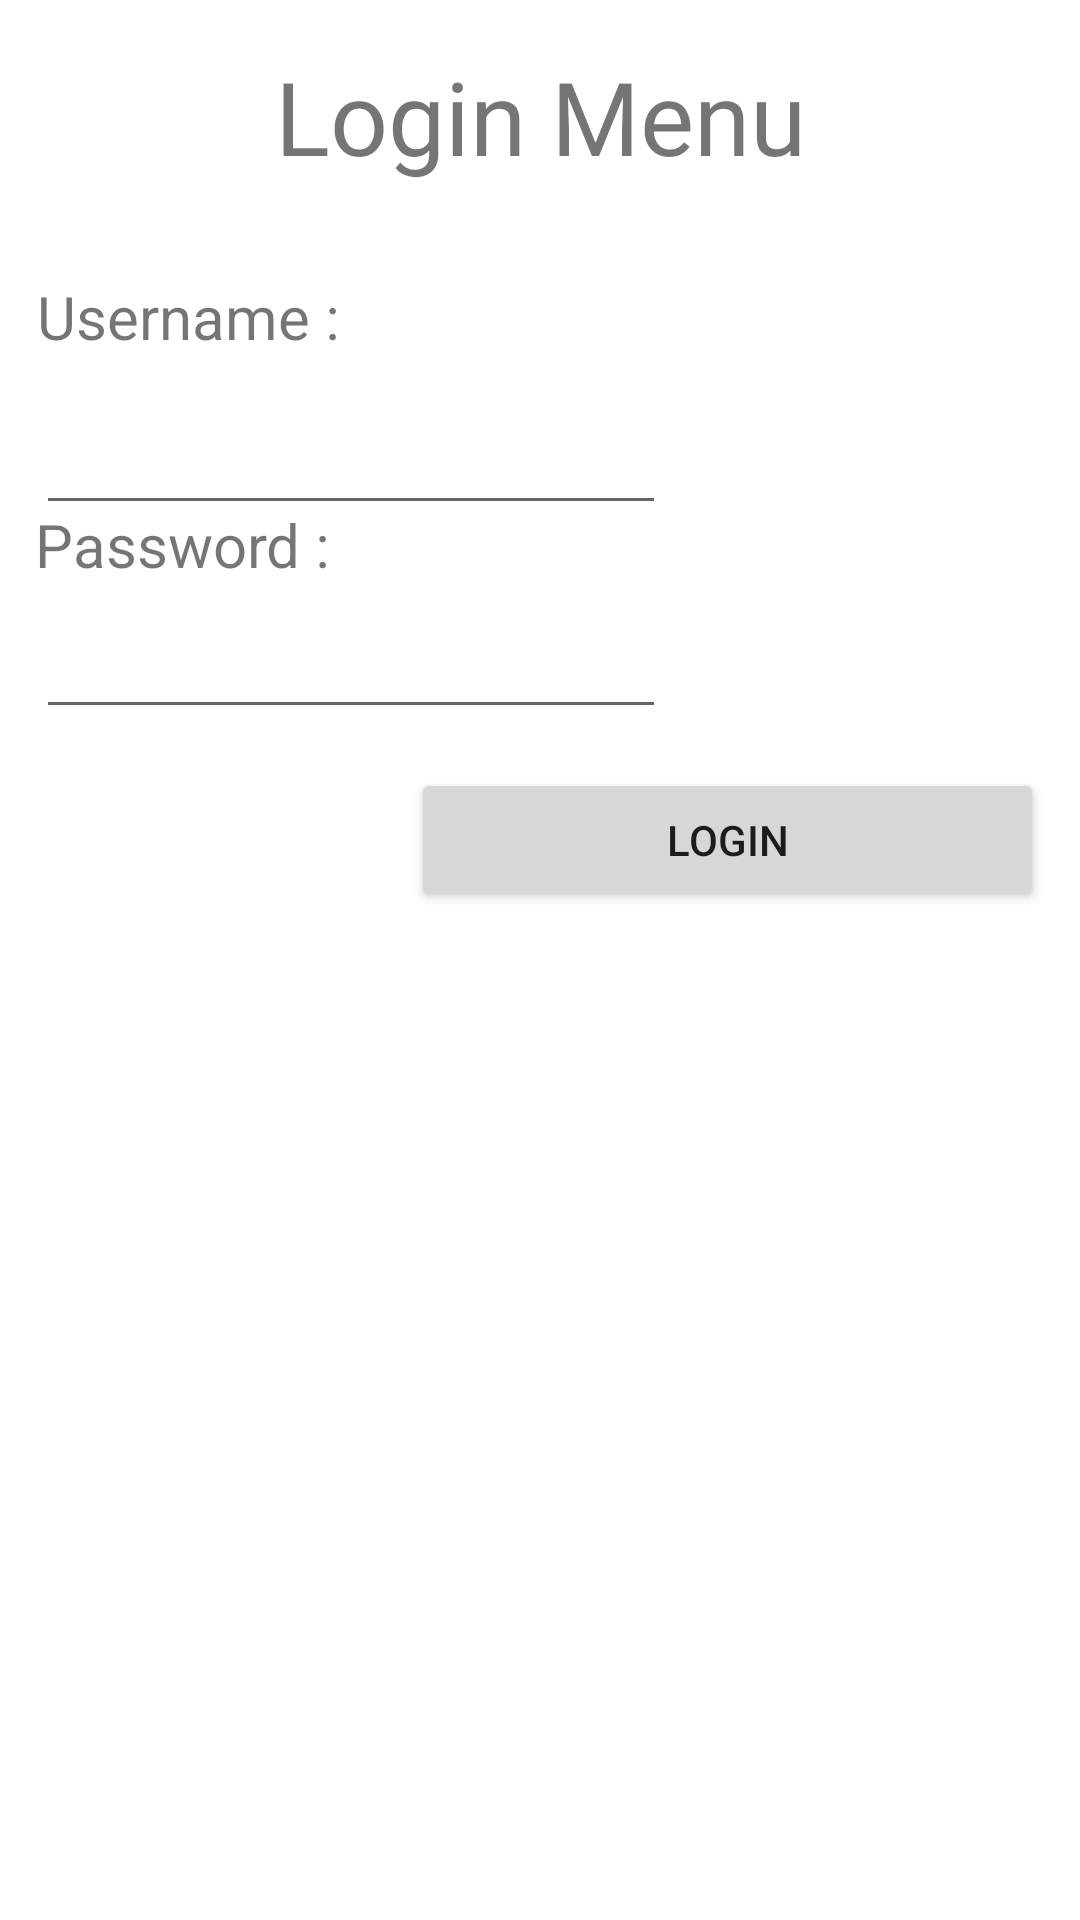

Reconstruct the res/layout file that produces this screen, plus the resources it refers to.
<!-- AndroidManifest.xml: application theme Theme.UjianDays18 -->
<!-- res/layout/activity_login.xml -->
<?xml version="1.0" encoding="utf-8"?>
<androidx.constraintlayout.widget.ConstraintLayout xmlns:android="http://schemas.android.com/apk/res/android"
    xmlns:app="http://schemas.android.com/apk/res-auto"
    xmlns:tools="http://schemas.android.com/tools"
    android:layout_width="match_parent"
    android:layout_height="match_parent"
    tools:context=".LoginActivity">

    <TextView
        android:id="@+id/textView"
        android:layout_width="wrap_content"
        android:layout_height="wrap_content"
        android:layout_marginTop="16dp"
        android:fontFamily="@font/abril_fatface"
        android:text="Login Menu"
        android:textSize="34sp"
        app:layout_constraintEnd_toEndOf="parent"
        app:layout_constraintStart_toStartOf="parent"
        app:layout_constraintTop_toTopOf="parent" />

    <TextView
        android:id="@+id/textView2"
        android:layout_width="wrap_content"
        android:layout_height="wrap_content"
        android:layout_marginTop="92dp"
        android:text="Username :"
        android:textSize="20sp"
        app:layout_constraintEnd_toEndOf="parent"
        app:layout_constraintHorizontal_bias="0.047"
        app:layout_constraintStart_toStartOf="parent"
        app:layout_constraintTop_toTopOf="parent" />

    <EditText
        android:id="@+id/txtUser"
        android:layout_width="wrap_content"
        android:layout_height="wrap_content"
        android:layout_marginTop="8dp"
        android:ems="10"
        android:inputType="textPersonName"
        android:minHeight="48dp"
        app:layout_constraintEnd_toEndOf="parent"
        app:layout_constraintHorizontal_bias="0.079"
        app:layout_constraintStart_toStartOf="parent"
        app:layout_constraintTop_toBottomOf="@+id/textView2"
        tools:ignore="SpeakableTextPresentCheck" />

    <TextView
        android:id="@+id/textView3"
        android:layout_width="wrap_content"
        android:layout_height="wrap_content"
        android:layout_marginTop="168dp"
        android:text="Password :"
        android:textSize="20sp"
        app:layout_constraintEnd_toEndOf="parent"
        app:layout_constraintHorizontal_bias="0.045"
        app:layout_constraintStart_toStartOf="parent"
        app:layout_constraintTop_toTopOf="parent" />

    <EditText
        android:id="@+id/txtPass"
        android:layout_width="wrap_content"
        android:layout_height="wrap_content"
        android:ems="10"
        android:inputType="textPassword"
        android:minHeight="48dp"
        app:layout_constraintEnd_toEndOf="parent"
        app:layout_constraintHorizontal_bias="0.079"
        app:layout_constraintStart_toStartOf="parent"
        app:layout_constraintTop_toBottomOf="@+id/textView3"
        tools:ignore="SpeakableTextPresentCheck" />

    <Button
        android:id="@+id/btnLogin"
        android:layout_width="211dp"
        android:layout_height="48dp"
        android:layout_marginTop="256dp"
        android:text="Login"
        app:layout_constraintEnd_toEndOf="parent"
        app:layout_constraintHorizontal_bias="0.92"
        app:layout_constraintStart_toStartOf="parent"
        app:layout_constraintTop_toTopOf="parent" />
</androidx.constraintlayout.widget.ConstraintLayout>
<!-- resources referenced by this layout -->
<resources>
  <style name="Theme.UjianDays18" parent="Theme.MaterialComponents.DayNight.DarkActionBar">
          
          <item name="colorPrimary">@color/purple_500</item>
          <item name="colorPrimaryVariant">@color/purple_700</item>
          <item name="colorOnPrimary">@color/white</item>
          
          <item name="colorSecondary">@color/teal_200</item>
          <item name="colorSecondaryVariant">@color/teal_700</item>
          <item name="colorOnSecondary">@color/black</item>
          
          <item name="android:statusBarColor" tools:targetApi="l">?attr/colorPrimaryVariant</item>
          
      </style>
  <!-- not gathered from this repository: default colours our renderer supplied (Android Studio template values) -->
  <color name="purple_500">#FF6200EE</color>
  <color name="purple_700">#FF3700B3</color>
  <color name="teal_200">#FF03DAC5</color>
  <color name="teal_700">#FF018786</color>
  <color name="black">#FF000000</color>
  <color name="white">#FFFFFFFF</color>
</resources>
